Dataset: Fold2 (GitHub, zumaiaUOC/DL_PRA). Classes: abnormal, normal.

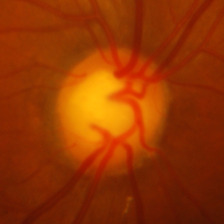
Label: abnormal

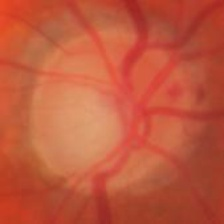
Label: abnormal

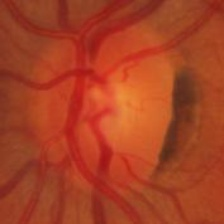
Label: normal

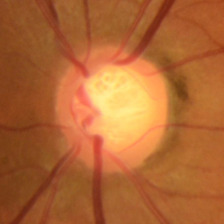
Label: abnormal

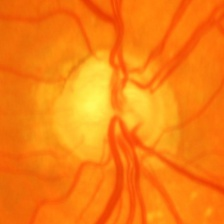
Label: abnormal

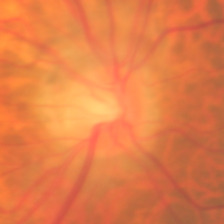
Label: normal
